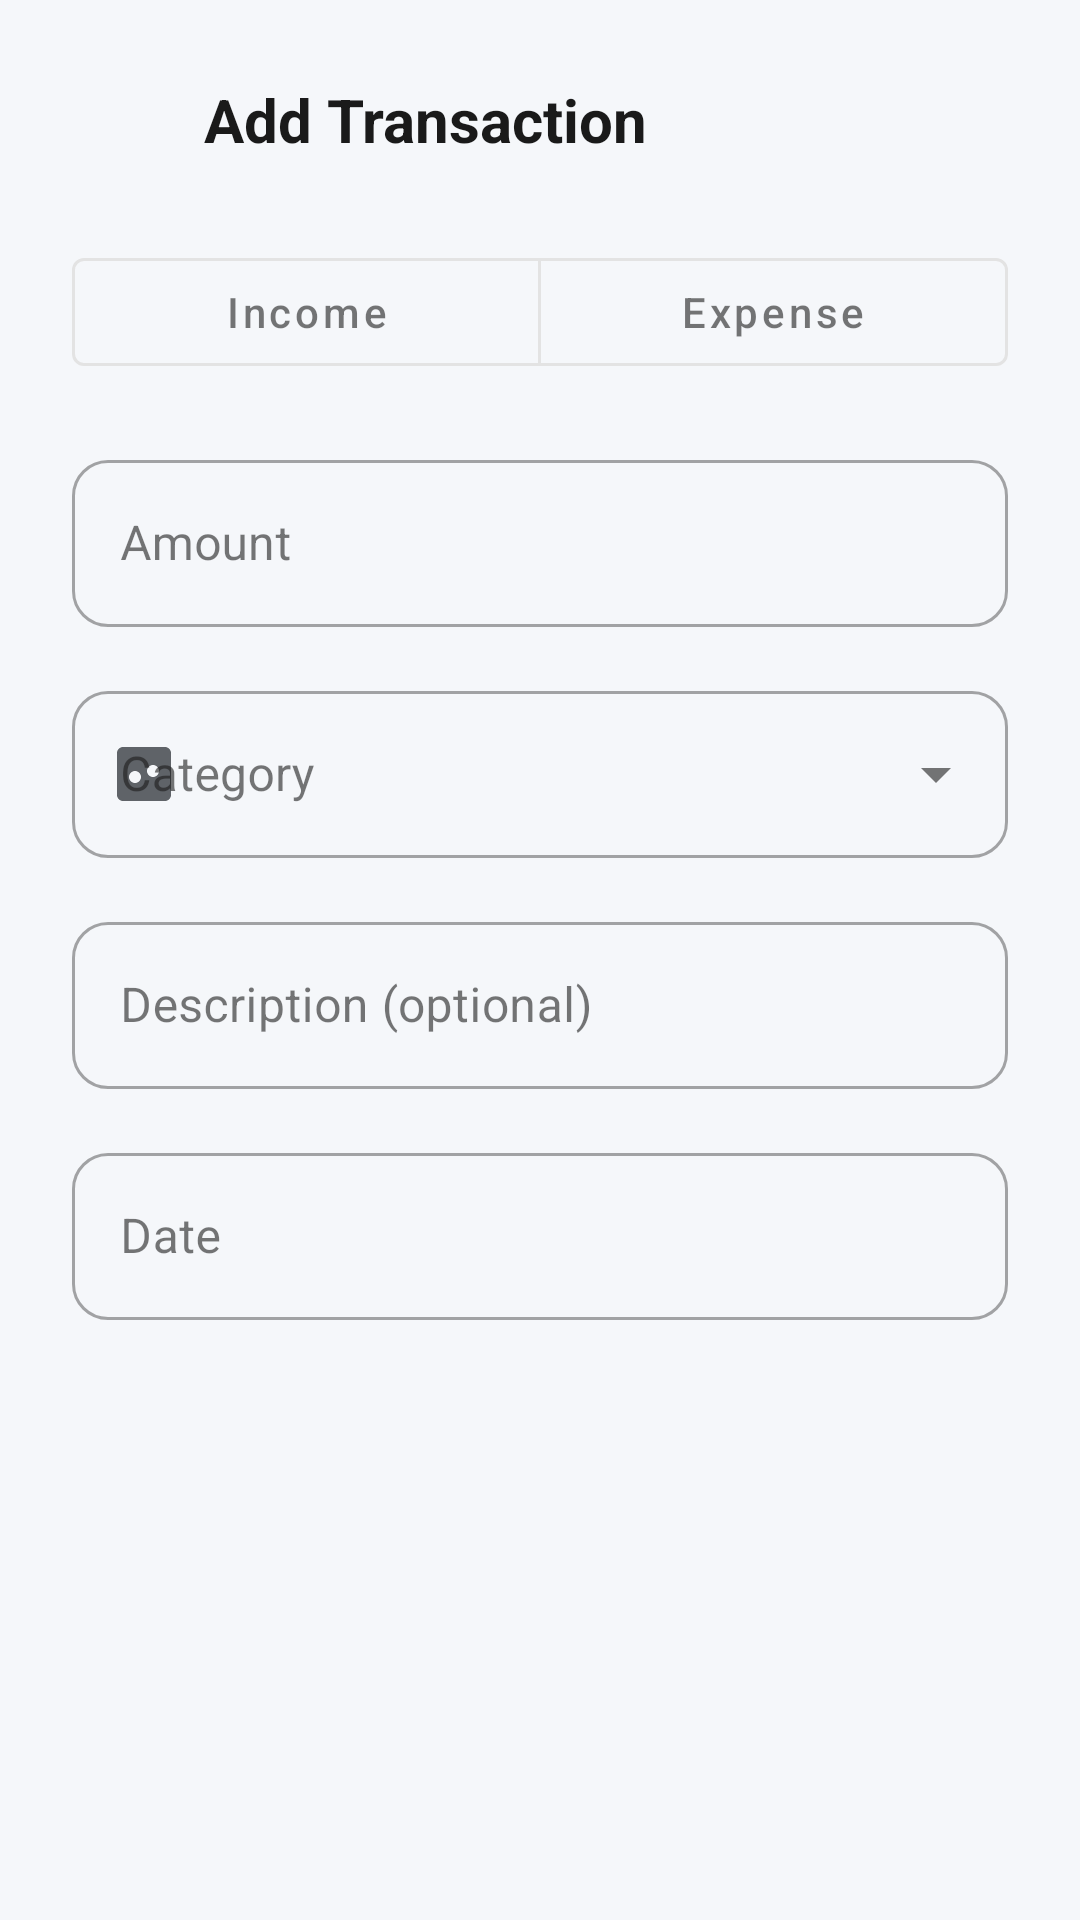

The Android layout XML behind this screen, and the referenced resources:
<!-- AndroidManifest.xml: application theme Theme._1220775_1221026_CourseProject -->
<!-- res/layout/dialog_add_transaction.xml -->
<?xml version="1.0" encoding="utf-8"?>
<LinearLayout xmlns:android="http://schemas.android.com/apk/res/android"
    xmlns:app="http://schemas.android.com/apk/res-auto"
    android:layout_width="match_parent"
    android:layout_height="wrap_content"
    android:orientation="vertical"
    android:padding="24dp">

    
    <LinearLayout
        android:layout_width="match_parent"
        android:layout_height="wrap_content"
        android:orientation="horizontal"
        android:gravity="center_vertical"
        android:layout_marginBottom="24dp">

        <ImageView
            android:layout_width="32dp"
            android:layout_height="32dp"
            android:src="@drawable/ic_add"
            app:tint="@color/primary"
            android:layout_marginEnd="12dp"
            android:contentDescription="Add Transaction" />

        <TextView
            android:id="@+id/tvDialogTitle"
            android:layout_width="0dp"
            android:layout_height="wrap_content"
            android:layout_weight="1"
            android:text="Add Transaction"
            android:textSize="20sp"
            android:textStyle="bold"
            android:textColor="@color/text_primary" />

    </LinearLayout>

    
    <com.google.android.material.button.MaterialButtonToggleGroup
        android:id="@+id/toggleTransactionType"
        android:layout_width="match_parent"
        android:layout_height="wrap_content"
        android:layout_marginBottom="20dp"
        app:singleSelection="true"
        app:selectionRequired="true">

        <com.google.android.material.button.MaterialButton
            android:id="@+id/btnIncome"
            android:layout_width="0dp"
            android:layout_height="wrap_content"
            android:layout_weight="1"
            android:text="Income"
            android:textAllCaps="false"
            style="@style/Widget.MaterialComponents.Button.OutlinedButton" />

        <com.google.android.material.button.MaterialButton
            android:id="@+id/btnExpense"
            android:layout_width="0dp"
            android:layout_height="wrap_content"
            android:layout_weight="1"
            android:text="Expense"
            android:textAllCaps="false"
            style="@style/Widget.MaterialComponents.Button.OutlinedButton" />

    </com.google.android.material.button.MaterialButtonToggleGroup>

    
    <com.google.android.material.textfield.TextInputLayout
        android:id="@+id/tilAmount"
        android:layout_width="match_parent"
        android:layout_height="wrap_content"
        android:layout_marginBottom="16dp"
        android:hint="Amount"
        app:prefixText="$"
        app:boxCornerRadiusTopStart="12dp"
        app:boxCornerRadiusTopEnd="12dp"
        app:boxCornerRadiusBottomStart="12dp"
        app:boxCornerRadiusBottomEnd="12dp"
        style="@style/Widget.MaterialComponents.TextInputLayout.OutlinedBox">

        <com.google.android.material.textfield.TextInputEditText
            android:id="@+id/etAmount"
            android:layout_width="match_parent"
            android:layout_height="wrap_content"
            android:inputType="numberDecimal" />

    </com.google.android.material.textfield.TextInputLayout>

    
    <com.google.android.material.textfield.TextInputLayout
        android:id="@+id/tilCategory"
        android:layout_width="match_parent"
        android:layout_height="wrap_content"
        android:layout_marginBottom="16dp"
        android:hint="Category"
        app:startIconDrawable="@drawable/ic_category"
        app:startIconTint="@color/text_secondary"
        app:boxCornerRadiusTopStart="12dp"
        app:boxCornerRadiusTopEnd="12dp"
        app:boxCornerRadiusBottomStart="12dp"
        app:boxCornerRadiusBottomEnd="12dp"
        style="@style/Widget.MaterialComponents.TextInputLayout.OutlinedBox.ExposedDropdownMenu">

        <AutoCompleteTextView
            android:id="@+id/actvCategory"
            android:layout_width="match_parent"
            android:layout_height="wrap_content"
            android:inputType="none" />

    </com.google.android.material.textfield.TextInputLayout>

    
    <com.google.android.material.textfield.TextInputLayout
        android:id="@+id/tilDescription"
        android:layout_width="match_parent"
        android:layout_height="wrap_content"
        android:layout_marginBottom="16dp"
        android:hint="Description (optional)"
        app:boxCornerRadiusTopStart="12dp"
        app:boxCornerRadiusTopEnd="12dp"
        app:boxCornerRadiusBottomStart="12dp"
        app:boxCornerRadiusBottomEnd="12dp"
        style="@style/Widget.MaterialComponents.TextInputLayout.OutlinedBox">

        <com.google.android.material.textfield.TextInputEditText
            android:id="@+id/etDescription"
            android:layout_width="match_parent"
            android:layout_height="wrap_content"
            android:inputType="text"
            android:maxLines="2" />

    </com.google.android.material.textfield.TextInputLayout>

    
    <com.google.android.material.textfield.TextInputLayout
        android:id="@+id/tilDate"
        android:layout_width="match_parent"
        android:layout_height="wrap_content"
        android:layout_marginBottom="24dp"
        android:hint="Date"
        app:startIconDrawable="@drawable/ic_calendar"
        app:startIconTint="@color/text_secondary"
        app:boxCornerRadiusTopStart="12dp"
        app:boxCornerRadiusTopEnd="12dp"
        app:boxCornerRadiusBottomStart="12dp"
        app:boxCornerRadiusBottomEnd="12dp"
        style="@style/Widget.MaterialComponents.TextInputLayout.OutlinedBox">

        <com.google.android.material.textfield.TextInputEditText
            android:id="@+id/etDate"
            android:layout_width="match_parent"
            android:layout_height="wrap_content"
            android:inputType="none"
            android:focusable="false"
            android:clickable="true" />

    </com.google.android.material.textfield.TextInputLayout>



</LinearLayout>
<!-- resources referenced by this layout -->
<resources>
  <color name="primary">#1E3A5F</color>
  <color name="text_primary">#1A1A1A</color>
  <color name="text_secondary">#5F6368</color>
  <!-- drawable ic_category (drawable) -->
  <?xml version="1.0" encoding="utf-8"?>
  <vector xmlns:android="http://schemas.android.com/apk/res/android"
      android:width="24dp"
      android:height="24dp"
      android:viewportWidth="24"
      android:viewportHeight="24"
      android:tint="?attr/colorControlNormal">
      <path
          android:fillColor="@android:color/white"
          android:pathData="M3,5v14c0,1.1 0.89,2 2,2h14c1.1,0 2,-0.9 2,-2V5c0,-1.1 -0.9,-2 -2,-2H5c-1.11,0 -2,0.9 -2,2zM15,9c1.1,0 2,0.9 2,2s-0.9,2 -2,2 -2,-0.9 -2,-2 0.9,-2 2,-2zM9,11c1.1,0 2,0.9 2,2s-0.9,2 -2,2 -2,-0.9 -2,-2 0.9,-2 2,-2z"/>
  </vector>
  <style name="Theme._1220775_1221026_CourseProject" parent="Theme.MaterialComponents.DayNight.DarkActionBar">
          
          <item name="colorPrimary">@color/primary</item>
          <item name="colorPrimaryVariant">@color/primary_dark</item>
          <item name="colorOnPrimary">@color/on_primary</item>
          
          
          <item name="colorSecondary">@color/secondary</item>
          <item name="colorSecondaryVariant">@color/secondary_dark</item>
          <item name="colorOnSecondary">@color/on_secondary</item>
          
          
          <item name="android:colorBackground">@color/background</item>
          <item name="colorSurface">@color/surface</item>
          <item name="colorOnSurface">@color/on_surface</item>
          <item name="colorSurfaceVariant">@color/surface_variant</item>
          
          
          <item name="colorError">@color/error</item>
          <item name="colorOnError">@color/white</item>
          
          
          <item name="android:statusBarColor">@color/primary_dark</item>
          <item name="android:navigationBarColor">@color/surface</item>
          
          
          <item name="materialCardViewStyle">@style/App.CardView</item>
          <item name="textInputStyle">@style/App.TextInputLayout</item>
          <item name="chipStyle">@style/App.Chip</item>
          <item name="floatingActionButtonStyle">@style/App.FloatingActionButton</item>
      </style>
  <color name="primary_dark">#152A45</color>
  <color name="on_primary">#FFFFFF</color>
  <color name="secondary">#26A69A</color>
  <color name="secondary_dark">#00897B</color>
  <color name="on_secondary">#FFFFFF</color>
  <color name="background">#F5F7FA</color>
  <color name="surface">#FFFFFF</color>
  <color name="on_surface">#1A1A1A</color>
  <color name="surface_variant">#F0F4F8</color>
  <color name="error">#D32F2F</color>
  <color name="white">#FFFFFFFF</color>
  <style name="App.CardView" parent="Widget.MaterialComponents.CardView">
          <item name="cardCornerRadius">12dp</item>
          <item name="cardElevation">2dp</item>
          <item name="strokeWidth">0dp</item>
          <item name="cardBackgroundColor">@color/card_background</item>
      </style>
  <style name="App.TextInputLayout" parent="Widget.MaterialComponents.TextInputLayout.OutlinedBox">
          <item name="boxCornerRadiusTopStart">8dp</item>
          <item name="boxCornerRadiusTopEnd">8dp</item>
          <item name="boxCornerRadiusBottomStart">8dp</item>
          <item name="boxCornerRadiusBottomEnd">8dp</item>
          <item name="boxStrokeColor">@color/primary</item>
          <item name="hintTextColor">@color/primary</item>
      </style>
  <style name="App.Chip" parent="Widget.MaterialComponents.Chip.Choice">
          <item name="chipBackgroundColor">@color/chip_unselected</item>
          <item name="chipCornerRadius">16dp</item>
          <item name="textStartPadding">12dp</item>
          <item name="textEndPadding">12dp</item>
      </style>
  <style name="App.FloatingActionButton" parent="Widget.MaterialComponents.FloatingActionButton">
          <item name="backgroundTint">@color/secondary</item>
          <item name="tint">@color/white</item>
      </style>
  <color name="card_background">#FFFFFF</color>
  <color name="chip_unselected">#E0E0E0</color>
</resources>
